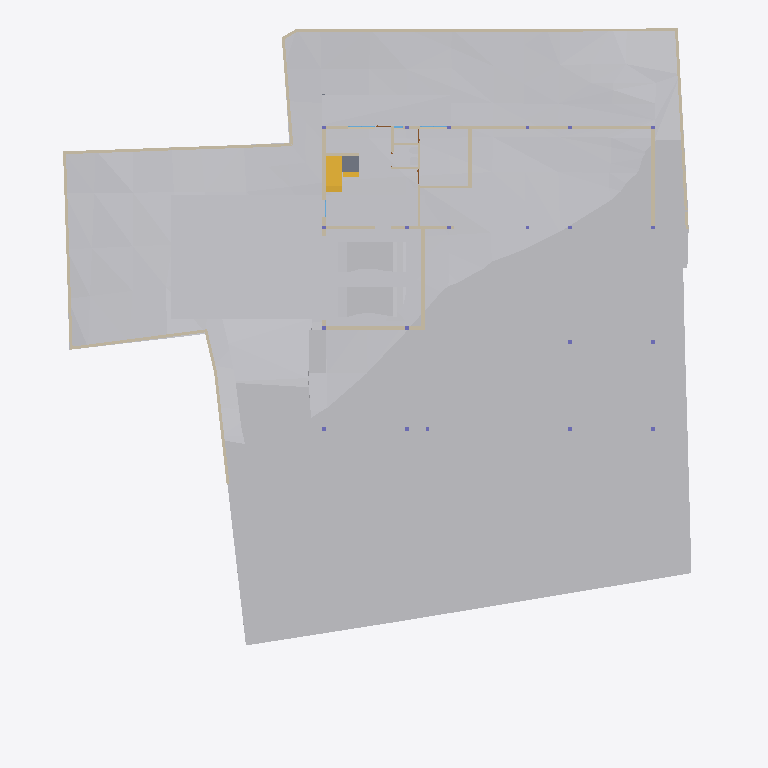
Plan cut of the same IFC building model at storey 'GF' (level -2.55 m, cut at -1.15 m), seen from above with north up, elements coloured by IFC class: 24 walls (beige), 12 other elements (light grey), 2 stair flights (yellow), 1 slab (grey). Cut surfaces are drawn darker.
Extent 40.0 m × 44.2 m × 12.9 m (x, y, z). Storeys (6): Footing at -3.50 m; GF at -2.55 m; FF Lvl at 0.00 m; FF at 0.45 m; FF Lintel at 3.15 m; SF at 3.65 m. Elements (593): 179 IfcColumn, 151 IfcBeam, 66 IfcWall, 38 IfcWindow, 30 IfcFurniture, 26 IfcSlab, 19 IfcFooting, 17 IfcDoor, 14 IfcSanitaryTerminal, 13 IfcCovering, 8 IfcEarthworksCut, 8 IfcUnitaryEquipment.

HEADER;
FILE_DESCRIPTION(('ViewDefinition [CoordinationView]'),'2;1');
FILE_NAME('Manilal.ifc','2025-07-07T19:10:12+05:30',(),(),'IfcOpenShell 0.8.3-alpha250613','Bonsai 0.8.3-alpha250613-9b8357c','');
FILE_SCHEMA(('IFC4X3'));
ENDSEC;
DATA;
#1480=IFCPROJECT('2TuuvCHJz54PsFPcraEbH$',$,'My Project',$,$,$,$,(#3,#128),#1481);
#3305=IFCSITE('0lpfVeOW52QfroqLYyHNY2',$,'My Site',$,$,#26,$,$,$,$,$,$,$,$);
#3313=IFCBUILDING('0MzaWOaS178x5FMqOflU3C',$,'My Building',$,$,#25,$,$,$,$,$,$);
#2081=IFCBUILDINGSTOREY('09kFoqoxrCvB1_fcEsMZsQ',$,'FF',$,$,#217,$,$,$,$);
#2986=IFCBUILDINGSTOREY('0zoFHJ9PnFW80M$mIVDQW3',$,'GF',$,$,#14477,$,$,$,$);
#17145=IFCBUILDINGSTOREY('0MckaoTknA3edZMUNhTyAK',$,'SF',$,$,#17254,$,$,$,$);
#20035=IFCBUILDINGSTOREY('3LpnsPikv4mRTBpfC3WQtx',$,'FF Lvl',$,$,#20051,$,$,$,$);
#23582=IFCBUILDINGSTOREY('0DtUgpQ1b6nBmkLmvc_ehu',$,'FF Lintel',$,$,#23767,$,$,$,$);
#459032=IFCBUILDINGSTOREY('2nxT8wHGnDX9t8LjuK$yoz',$,'Footing',$,$,#459177,$,$,$,$);
#457595=IFCGEOGRAPHICELEMENT('1mqx3WFMb0_xZzgY5_pKpf',$,'Site',$,$,$,#458342,$,.TERRAIN.);
#461213=IFCEARTHWORKSCUT('2x49TXK193K9MJc3CK9x_n',$,'Cut',$,$,#461251,#461226,$,.BASE_EXCAVATION.);
#460540=IFCEARTHWORKSCUT('3NfQzW2p90kemh8IGcUxhf',$,'roader',$,$,#461135,#461124,$,.PAVEMENTMILLING.);
#459974=IFCEARTHWORKSCUT('1orBtrQ6r9QBXstUuMTyak',$,'Cut',$,$,#460035,#459987,$,.BASE_EXCAVATION.);
#458809=IFCEARTHWORKSCUT('1LL6ILX$D7_u4QcevzOAPl',$,'Cut',$,$,#458845,#458822,$,.BASE_EXCAVATION.);
#19398=IFCVEHICLE('0rzGDxo0H1CRYsT$ARQpVS',$,'Vehicle',$,$,#245789,#19411,$,$);
#93186=IFCVEHICLE('09kCGSf$LDBwv0agp2PRhM',$,'Vehicle',$,$,#245794,#93199,$,$);
#229124=IFCWALL('3MfSYaOiTA4AjSKpPvRhyi',$,'Wall',$,$,#395482,#229135,$,$);
#458600=IFCEARTHWORKSCUT('1mWbU5HzzEJhXq8eVfqHmk',$,'Cut',$,$,#458740,#458613,$,.BASE_EXCAVATION.);
#28186=IFCWALL('2UlyJbGOL47vem9W3W5T7b',$,'Wall',$,$,#214889,#28197,$,$);
#51049=IFCSTAIRFLIGHT('0QDG9AXQX0PgjOZTZBSSJQ',$,'StairFlight',$,$,#330515,#51062,$,12,11,0.183333337306976,0.150000005960464,.STRAIGHT.);
#214630=IFCWALL('1v3BeDslv3W8LfR3WiqTEd',$,'Wall',$,$,#214830,#214641,$,$);
#395961=IFCWALL('2oTy5UOG136OtM3IP_qiPs',$,'Wall',$,$,#396036,#395972,$,$);
#170412=IFCWALL('02QSUeXF96zws6rSEwOtxB',$,'Wall',$,$,#363385,#170423,$,$);
#14810=IFCWALL('1YbjuILpv4AxLe7Ucp54z8',$,'Wall',$,$,#245122,#14821,$,$);
#27353=IFCWALL('2Y2Bm57Cb8Exxz7st0aRUc',$,'Wall',$,$,#214921,#27364,$,$);
#186191=IFCWALL('1Esm3AND1CI8J4fqgYsqen',$,'Wall',$,$,#186360,#186202,$,$);
#14894=IFCWALL('3LM7Pm6Iv8$Bf3kD16vEYX',$,'Wall',$,$,#387608,#14905,$,$);
#27060=IFCWALL('10l$0x7lzBbBMMGF1qxI0s',$,'Wall',$,$,#27511,#27071,$,$);
#29467=IFCWALL('2U66_ERPrD$A$2PTOc1bPA',$,'Wall',$,$,#452475,#29478,$,$);
#30905=IFCWALL('0J9S4Srlb1MOsgNvH90_Ni',$,'Wall',$,$,#277657,#30916,$,$);
#28224=IFCWALL('10RvTK_K97Xg3Zon6pJwxP',$,'Wall',$,$,#229504,#28235,$,$);
#363172=IFCWALL('0m8tsesHb5O9gGZ7b7OJRA',$,'Wall',$,$,#363416,#363183,$,$);
#333903=IFCSLAB('3cIjCkU9z4KAJ3jF3WGIBm',$,'Slab',$,$,#333939,#333917,$,$);
#101546=IFCWALL('0Rf_6ET3jB1A$TE_PSB8cB',$,'Wall',$,$,#322961,#101557,$,$);
#322727=IFCWALL('0NXfgi9BT5$x6dqiz38cKQ',$,'Wall',$,$,#322883,#322738,$,$);
#27098=IFCWALL('2qQNxnpy98iB6JMyhLi2FK',$,'Wall',$,$,#27516,#27109,$,$);
#322899=IFCWALL('301zTpBY56QRbhbSgqyTtD',$,'Wall',$,$,#322943,#322910,$,$);
#157672=IFCWALL('0uchRx$l984OM1mMLwWf3F',$,'Wall',$,$,#326581,#157683,$,$);
#330316=IFCSTAIRFLIGHT('0zdXW$cUL1CfQYZEU8WTCw',$,'StairFlight.001',$,$,#361341,#330329,$,3,2,0.206666668256124,0.25,.STRAIGHT.);
#245246=IFCWALL('0fvIejk9r9ru81UP$ZU6_y',$,'Wall',$,$,#442218,#245257,$,$);
#319577=IFCFURNITURE('0fdrhMOd5CYABI21svJpWT',$,'Furniture',$,$,#442302,#319588,$,$);
#458379=IFCEARTHWORKSCUT('08xWsjruHF$hHFDjLFV7GZ',$,'c',$,$,#458418,#458390,$,.BASE_EXCAVATION.);
#157929=IFCSANITARYTERMINAL('1fQERzEw932PSVsf5Pan1Y',$,'SanitaryTerminal',$,$,#450124,#374001,$,$);
#101891=IFCSANITARYTERMINAL('1ynXfcIYL2FgZOvaNltjdb',$,'SanitaryTerminal',$,$,#450119,#101904,$,$);
#319468=IFCWALL('0zD_rApJLFefqYg0GKIhzz',$,'Wall',$,$,#442236,#319479,$,$);
#395885=IFCWALL('0SzsKfT0jBuBF18kzhhOm3',$,'Wall',$,$,#395960,#395896,$,$);
#442242=IFCWALL('1KcYzWsjX6LA3_EgMFkMZg',$,'Wall',$,$,#449878,#442248,$,$);
#28303=IFCWALL('27XUrfdFf8NB4WaAp9CQAl',$,'Wall',$,$,#235124,#28314,$,$);
ENDSEC;
